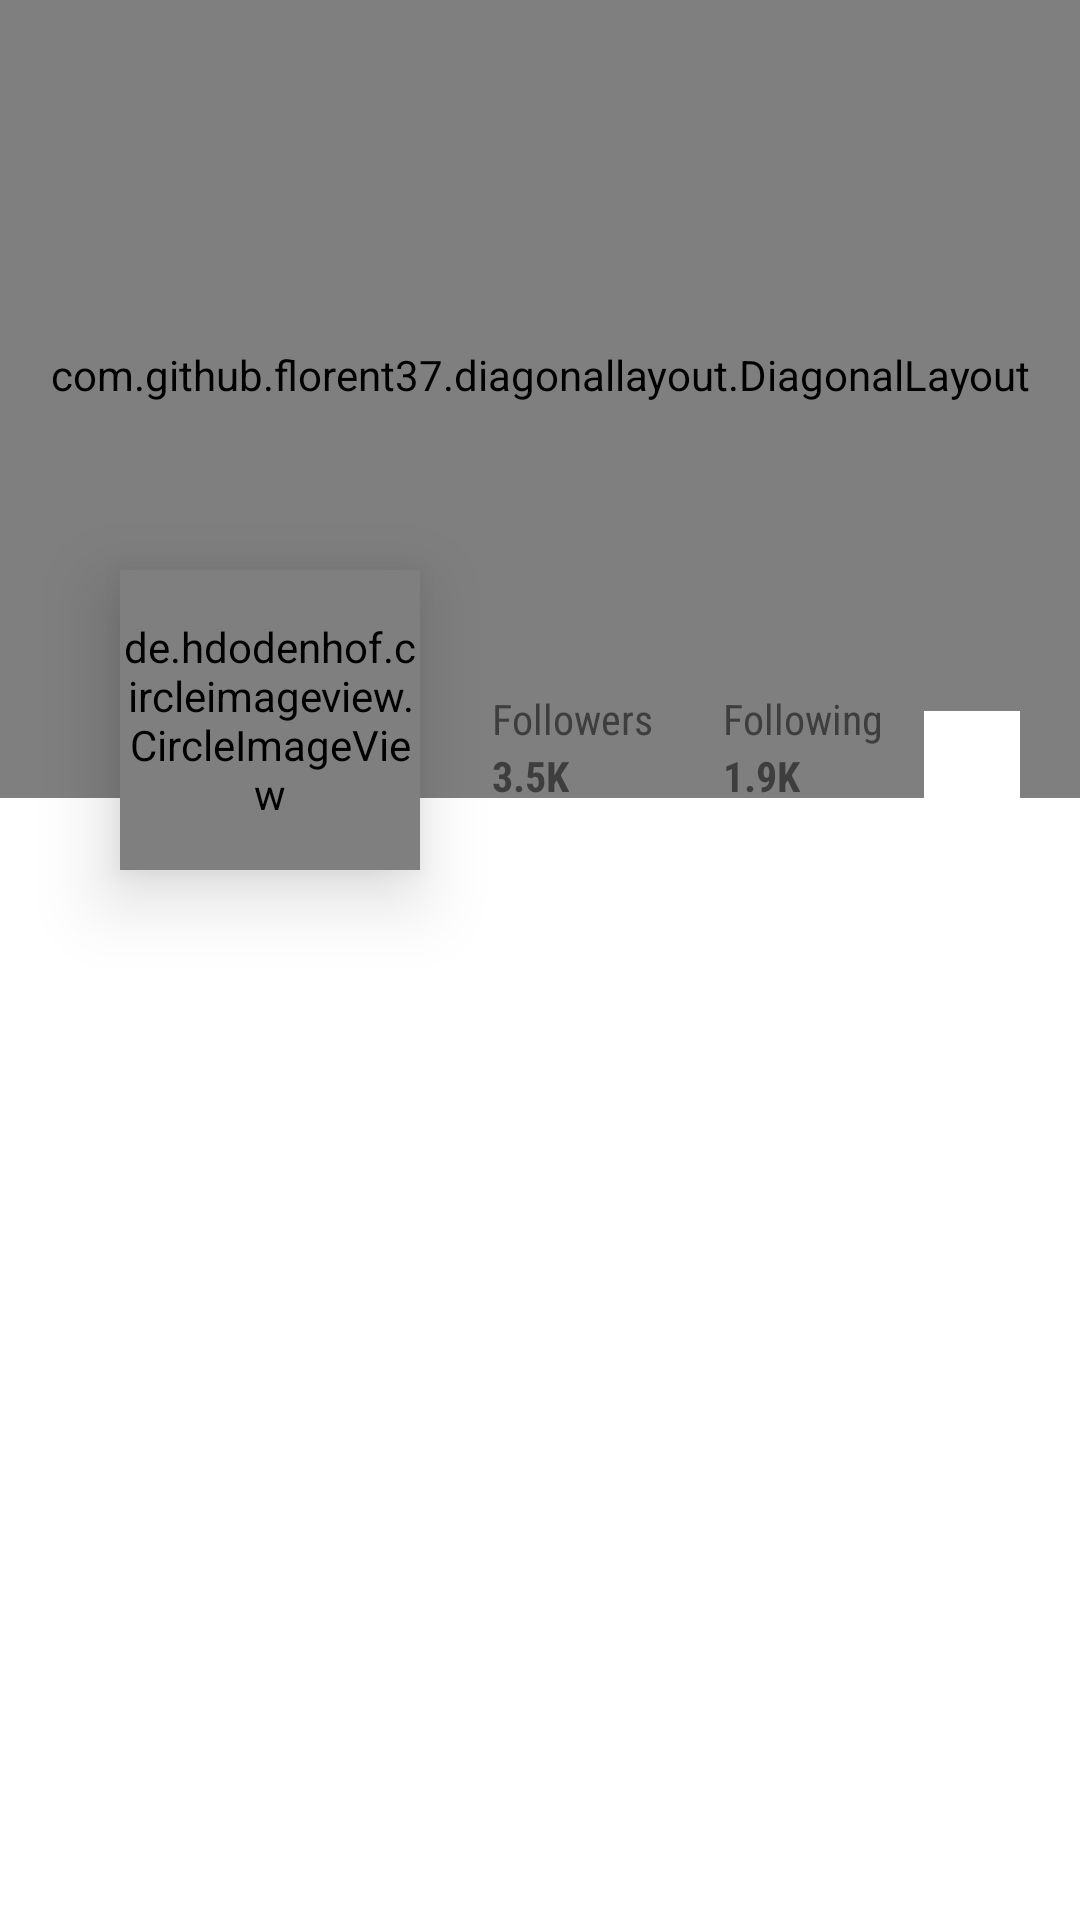

Layout XML and referenced resources for this Android screen:
<!-- AndroidManifest.xml: application theme AppTheme -->
<!-- res/layout/profile.xml -->
<?xml version="1.0" encoding="utf-8"?>
<RelativeLayout xmlns:android="http://schemas.android.com/apk/res/android"
                xmlns:diagonal="http://schemas.android.com/apk/res-auto"
                xmlns:tools="http://schemas.android.com/tools"
                android:id="@+id/activity_main"
                android:layout_width="match_parent"
                android:layout_height="match_parent"
    android:background="@color/white">

    <com.github.florent37.diagonallayout.DiagonalLayout
        android:id="@+id/diagonalLayout"
        android:layout_width="match_parent"
        android:layout_height="266dp"
        diagonal:diagonal_angle="10"
        android:paddingBottom="16dp"
        diagonal:diagonal_direction="left"
        diagonal:diagonal_position="bottom"
        android:layout_alignParentTop="true"
        android:layout_alignParentLeft="true"
        android:layout_alignParentStart="true"
        >

        <com.flaviofaria.kenburnsview.KenBurnsView
            android:layout_width="match_parent"
            android:layout_height="wrap_content"
            android:scaleType="centerCrop"
            android:src="@drawable/background"
            />

        <TextView
            android:layout_width="wrap_content"
            android:layout_height="wrap_content"
            android:text="Iron Man"
            android:textColor="@android:color/white"
            android:layout_gravity="top|left"
            android:fontFamily="sans-serif-light"
            android:layout_marginLeft="30dp"
            android:layout_marginTop="70dp"
            android:textSize="25sp"
            />

        <LinearLayout
            android:layout_width="wrap_content"
            android:layout_height="wrap_content"
            android:layout_marginLeft="25dp"
            android:orientation="horizontal"
            android:layout_marginTop="105dp"
            >

            <TextView
                android:layout_width="wrap_content"
                android:layout_height="wrap_content"
                android:text="ACTOR"
                android:textColor="@android:color/white"
                android:layout_gravity="top|left"
                android:textStyle="bold"
                android:fontFamily="sans-serif-condensed"
                android:textSize="14sp"
                />

            <TextView
                android:layout_width="wrap_content"
                android:layout_height="wrap_content"
                android:text="PRODUCER"
                android:textStyle="bold"
                android:textColor="@android:color/white"
                android:layout_gravity="top|left"
                android:fontFamily="sans-serif-condensed"
                android:layout_marginLeft="10dp"
                android:textSize="14sp"
                />
        </LinearLayout>

    </com.github.florent37.diagonallayout.DiagonalLayout>

    <de.hdodenhof.circleimageview.CircleImageView
        android:id="@+id/avatar"
        android:layout_width="100dp"
        android:layout_height="100dp"
        android:layout_marginLeft="40dp"
        android:layout_marginTop="190dp"
        android:elevation="15dp"
        android:background="@drawable/circle1"
        android:src="@drawable/dp"/>

    <LinearLayout
        android:layout_width="match_parent"
        android:layout_height="wrap_content"
        android:orientation="horizontal"
        android:weightSum="4"
        android:layout_marginTop="230dp"
        >

        <View
            android:layout_width="0dp"
            android:layout_height="wrap_content"
            android:layout_weight="1"/>

        <View
            android:layout_width="0dp"
            android:layout_height="wrap_content"
            android:layout_weight="1"/>

        <LinearLayout
            android:layout_width="0dp"
            android:layout_height="wrap_content"
            android:layout_below="@+id/diagonalLayout"
            android:layout_weight="1"
            android:orientation="vertical">

            <TextView
                android:layout_width="wrap_content"
                android:layout_height="wrap_content"
                android:text="Followers"
                android:textColor="#3E3E3E"
                android:fontFamily="sans-serif-condensed"
                android:layout_marginLeft="10dp"
                android:textSize="14sp"/>

            <TextView
                android:layout_width="wrap_content"
                android:layout_height="wrap_content"
                android:text="3.5K"
                android:textStyle="bold"
                android:textColor="#3E3E3E"
                android:fontFamily="sans-serif-condensed"
                android:layout_marginLeft="10dp"
                android:textSize="14sp"/>

        </LinearLayout>

        <LinearLayout
            android:layout_width="0dp"
            android:layout_height="wrap_content"
            android:layout_below="@+id/diagonalLayout"
            android:layout_weight="1"
            android:orientation="vertical">

            <TextView
                android:layout_width="wrap_content"
                android:layout_height="wrap_content"
                android:text="Following"
                android:textColor="#3E3E3E"
                android:fontFamily="sans-serif-condensed"
                android:layout_marginLeft="10dp"
                android:textSize="14sp"/>

            <TextView
                android:layout_width="wrap_content"
                android:layout_height="wrap_content"
                android:text="1.9K"
                android:textStyle="bold"
                android:textColor="#3E3E3E"
                android:fontFamily="sans-serif-condensed"
                android:layout_marginLeft="10dp"
                android:textSize="14sp"/>

        </LinearLayout>

        <LinearLayout
            android:layout_width="wrap_content"
            android:layout_height="wrap_content"
            android:layout_below="@+id/diagonalLayout"
            android:layout_weight="1"
            android:orientation="vertical"
            android:layout_marginRight="20dp"
            android:layout_marginTop="7dp">

            <ImageButton
                android:id="@+id/fab"
                android:layout_width="32dp"
                android:layout_height="32dp"
                android:src="@drawable/profedit24"
                android:background="@color/white"

                />
        </LinearLayout>

    </LinearLayout>

   

</RelativeLayout>
<!-- resources referenced by this layout -->
<resources>
  <color name="white">#ffffff</color>
  <style name="AppTheme" parent="Theme.AppCompat.Light.NoActionBar">
          
          <item name="colorPrimary">@color/colorPrimary</item>
          <item name="colorPrimaryDark">@color/colorPrimaryDark</item>
          <item name="colorAccent">@color/colorAccent</item>
          
  
          <item name="windowActionBar">false</item>
          <item name="windowNoTitle">true</item>
      </style>
  <color name="colorPrimary">#fdfdfd</color>
  <color name="colorPrimaryDark">#000000</color>
  <color name="colorAccent">#54dce6</color>
</resources>
